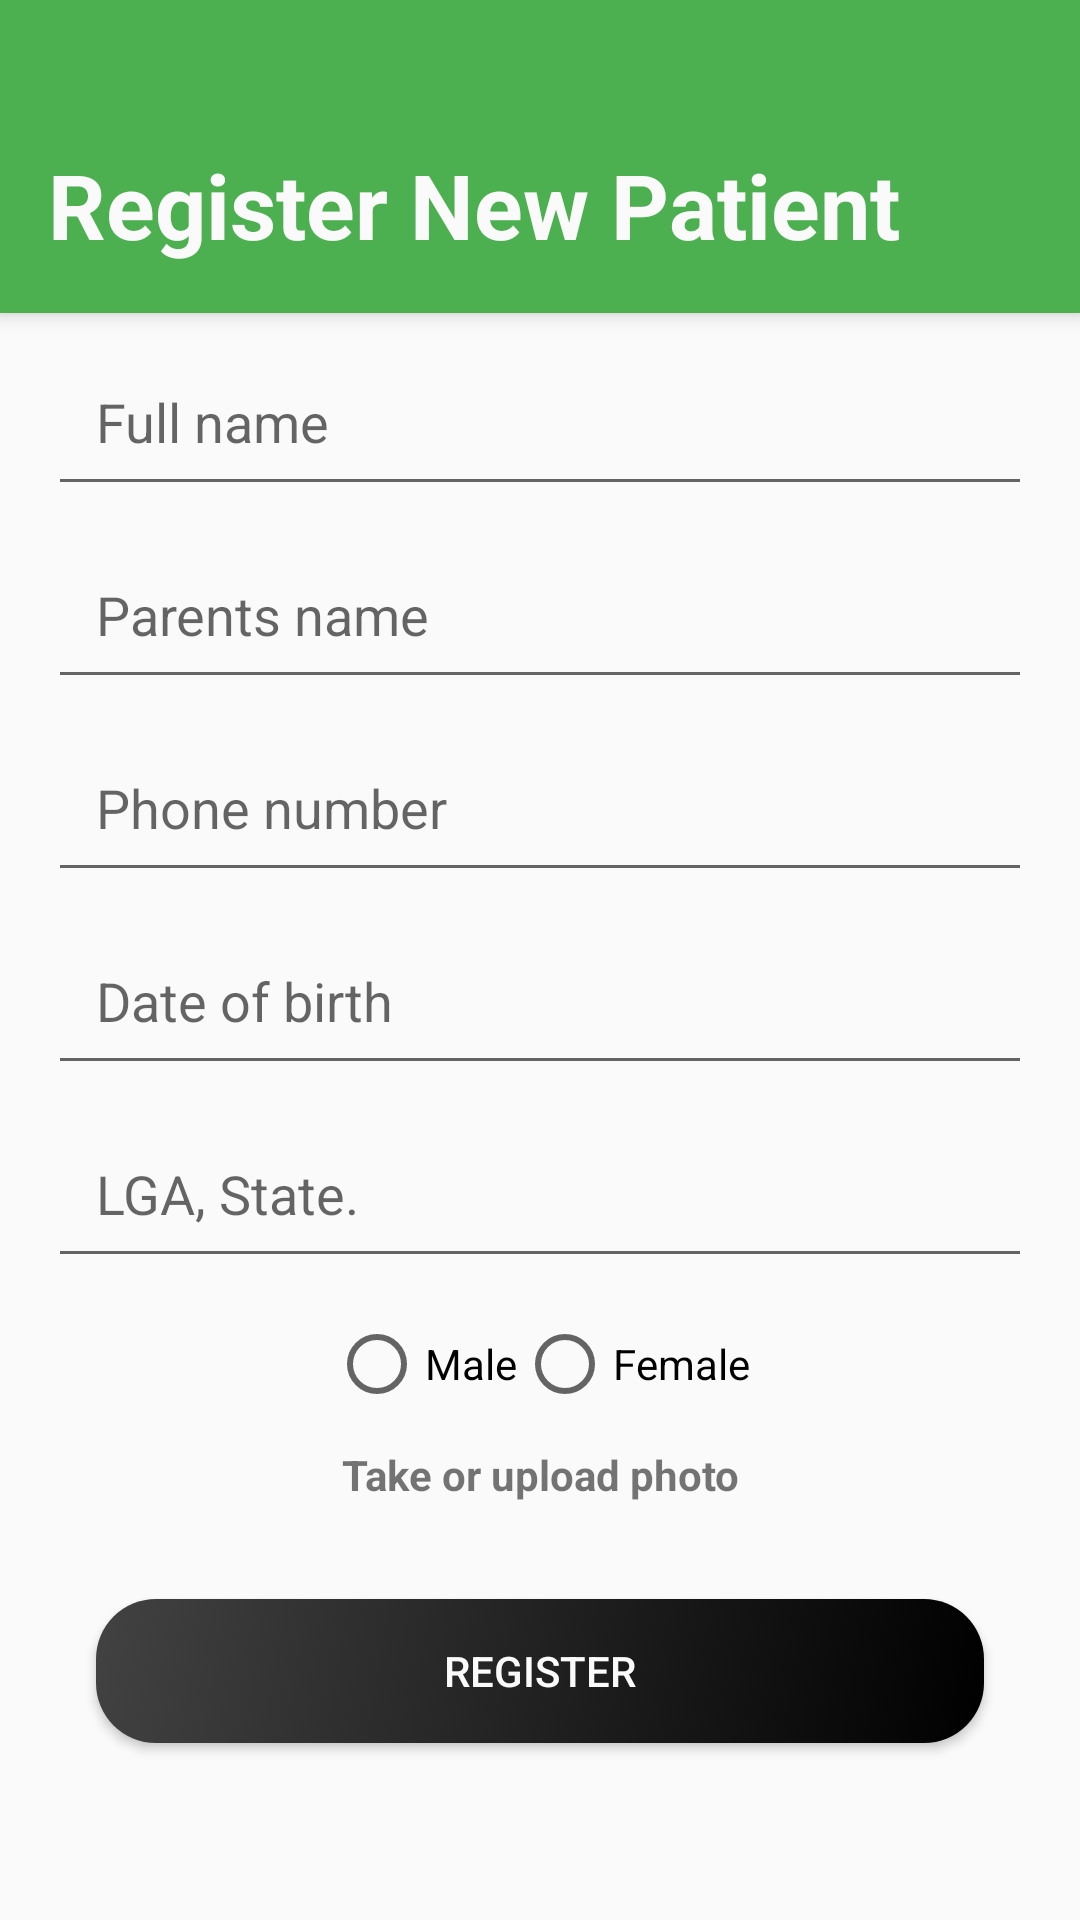

Android layout source for this screen:
<!-- AndroidManifest.xml: application theme AppTheme -->
<!-- res/layout/register_patient.xml -->
<?xml version="1.0" encoding="utf-8"?>
<androidx.coordinatorlayout.widget.CoordinatorLayout xmlns:android="http://schemas.android.com/apk/res/android"
    android:layout_width="match_parent"
    android:layout_height="match_parent"
    xmlns:tools="http://schemas.android.com/tools"
    tools:context=".RegisterNewPatient"
    xmlns:app="http://schemas.android.com/apk/res-auto">
<com.google.android.material.appbar.AppBarLayout
    android:layout_width="match_parent"
    android:layout_height="wrap_content"
    android:background="@color/PPR_GREEN500">
    <com.google.android.material.appbar.CollapsingToolbarLayout
        android:layout_width="match_parent"
        android:layout_height="wrap_content">
        <LinearLayout
            android:layout_width="match_parent"
            android:layout_height="wrap_content"
            android:orientation="vertical">
        <ImageView
            android:layout_width="wrap_content"
            android:layout_height="wrap_content"
            android:padding="16dp"
            android:id="@+id/backFromRegistration"
            android:onClick="backFromRegistration"
            app:srcCompat="@drawable/ic_arrow_back_white_24dp"/>
        <TextView
            android:layout_width="match_parent"
            android:layout_height="wrap_content"
            android:padding="16dp"
            android:textSize="30sp"
            android:textColor="@color/white"
            android:textStyle="bold"
            android:text="Register New Patient"/>
        </LinearLayout>
    </com.google.android.material.appbar.CollapsingToolbarLayout>
</com.google.android.material.appbar.AppBarLayout>
    <androidx.core.widget.NestedScrollView
        android:layout_width="match_parent"
        android:layout_height="match_parent"
        app:layout_behavior="@string/appbar_scrolling_view_behavior">
        <LinearLayout
            android:layout_width="match_parent"
            android:layout_height="match_parent"
            android:orientation="vertical">


<EditText
    android:layout_width="match_parent"
    android:layout_height="wrap_content"
    android:hint="Full name"
    android:padding="16dp"
    android:layout_marginStart="16dp"
    android:layout_marginEnd="16dp"
    android:layout_marginTop="8dp"
    android:id="@+id/fullname"/>

        <EditText
            android:layout_width="match_parent"
            android:layout_height="wrap_content"
            android:padding="16dp"
            android:hint="Parents name"
            android:layout_marginStart="16dp"
            android:layout_marginEnd="16dp"
            android:layout_marginTop="8dp"
            android:id="@+id/parents_name"/>

            <EditText
                android:layout_width="match_parent"
                android:layout_height="wrap_content"
                android:hint="Phone number"
                android:inputType="phone"
                android:padding="16dp"
                android:layout_marginStart="16dp"
                android:layout_marginEnd="16dp"
                android:layout_marginTop="8dp"
                android:id="@+id/phoneNumber"/>
            <EditText
                android:layout_width="match_parent"
                android:layout_height="wrap_content"
                android:hint="Date of birth"
                android:padding="16dp"
                android:layout_marginStart="16dp"
                android:layout_marginEnd="16dp"
                android:layout_marginTop="8dp"
                android:inputType="datetime"
                android:id="@+id/dateOfBirth"/>
            <EditText
                android:layout_width="match_parent"
                android:layout_height="wrap_content"
                android:hint="LGA, State."
                android:padding="16dp"
                android:layout_marginStart="16dp"
                android:layout_marginEnd="16dp"
                android:layout_marginTop="8dp"
                android:id="@+id/location"/>
            <RadioGroup
                android:id="@+id/radioGroup"
                android:layout_width="wrap_content"
                android:layout_height="wrap_content"
                android:layout_marginTop="17dp"
                android:orientation="horizontal"
                android:layout_gravity="center"
                app:layout_constraintLeft_toLeftOf="parent"
                app:layout_constraintRight_toRightOf="parent"
                app:layout_constraintTop_toBottomOf="@+id/location">

                <RadioButton
                    android:id="@+id/radioMale"
                    android:layout_width="match_parent"
                    android:layout_height="23dp"
                    android:layout_weight="1"
                    android:text="Male" />

                <RadioButton
                    android:id="@+id/radioFemale"
                    android:layout_width="match_parent"
                    android:layout_height="23dp"
                    android:layout_weight="1"
                    android:text="Female" />
            </RadioGroup>

            <TextView
                android:layout_width="match_parent"
                android:layout_height="wrap_content"
                android:id="@+id/uploadPhoto"
                android:layout_gravity="center"
                android:gravity="center"
                android:layout_marginTop="16dp"
                android:textStyle="bold"
                android:text="Take or upload photo"/>
            <Button
                android:layout_width="match_parent"
                android:layout_height="wrap_content"
                android:text="Register"
                android:layout_margin="32dp"
                android:textColor="@color/white"
                android:background="@drawable/black_rounded"
                android:id="@+id/registerId"/>
        </LinearLayout>
    </androidx.core.widget.NestedScrollView>
</androidx.coordinatorlayout.widget.CoordinatorLayout>
<!-- resources referenced by this layout -->
<resources>
  <color name="PPR_GREEN500">#4CAF50</color>
  <color name="white">#FAFAFA</color>
  <!-- drawable black_rounded (drawable) -->
  <?xml version="1.0" encoding="utf-8"?>
  <selector xmlns:android="http://schemas.android.com/apk/res/android">
      <item>
          <shape android:shape="rectangle">
              <corners android:radius="20dp"/>
              <gradient android:startColor="@color/black"
                  android:endColor="@color/PPR_GREY800"
                  android:angle="135"/>
          </shape>
      </item>
  </selector>
  <style name="AppTheme" parent="Theme.AppCompat.Light.NoActionBar">
          
          <item name="colorPrimary">@color/PPR_GREY400</item>
          <item name="colorPrimaryDark">@color/PPR_GREY400</item>
          <item name="colorAccent">#42A5F5</item>
      </style>
  <color name="black">#000000</color>
  <color name="PPR_GREY800">#424242</color>
  <color name="PPR_GREY400">#BDBDBD</color>
</resources>
